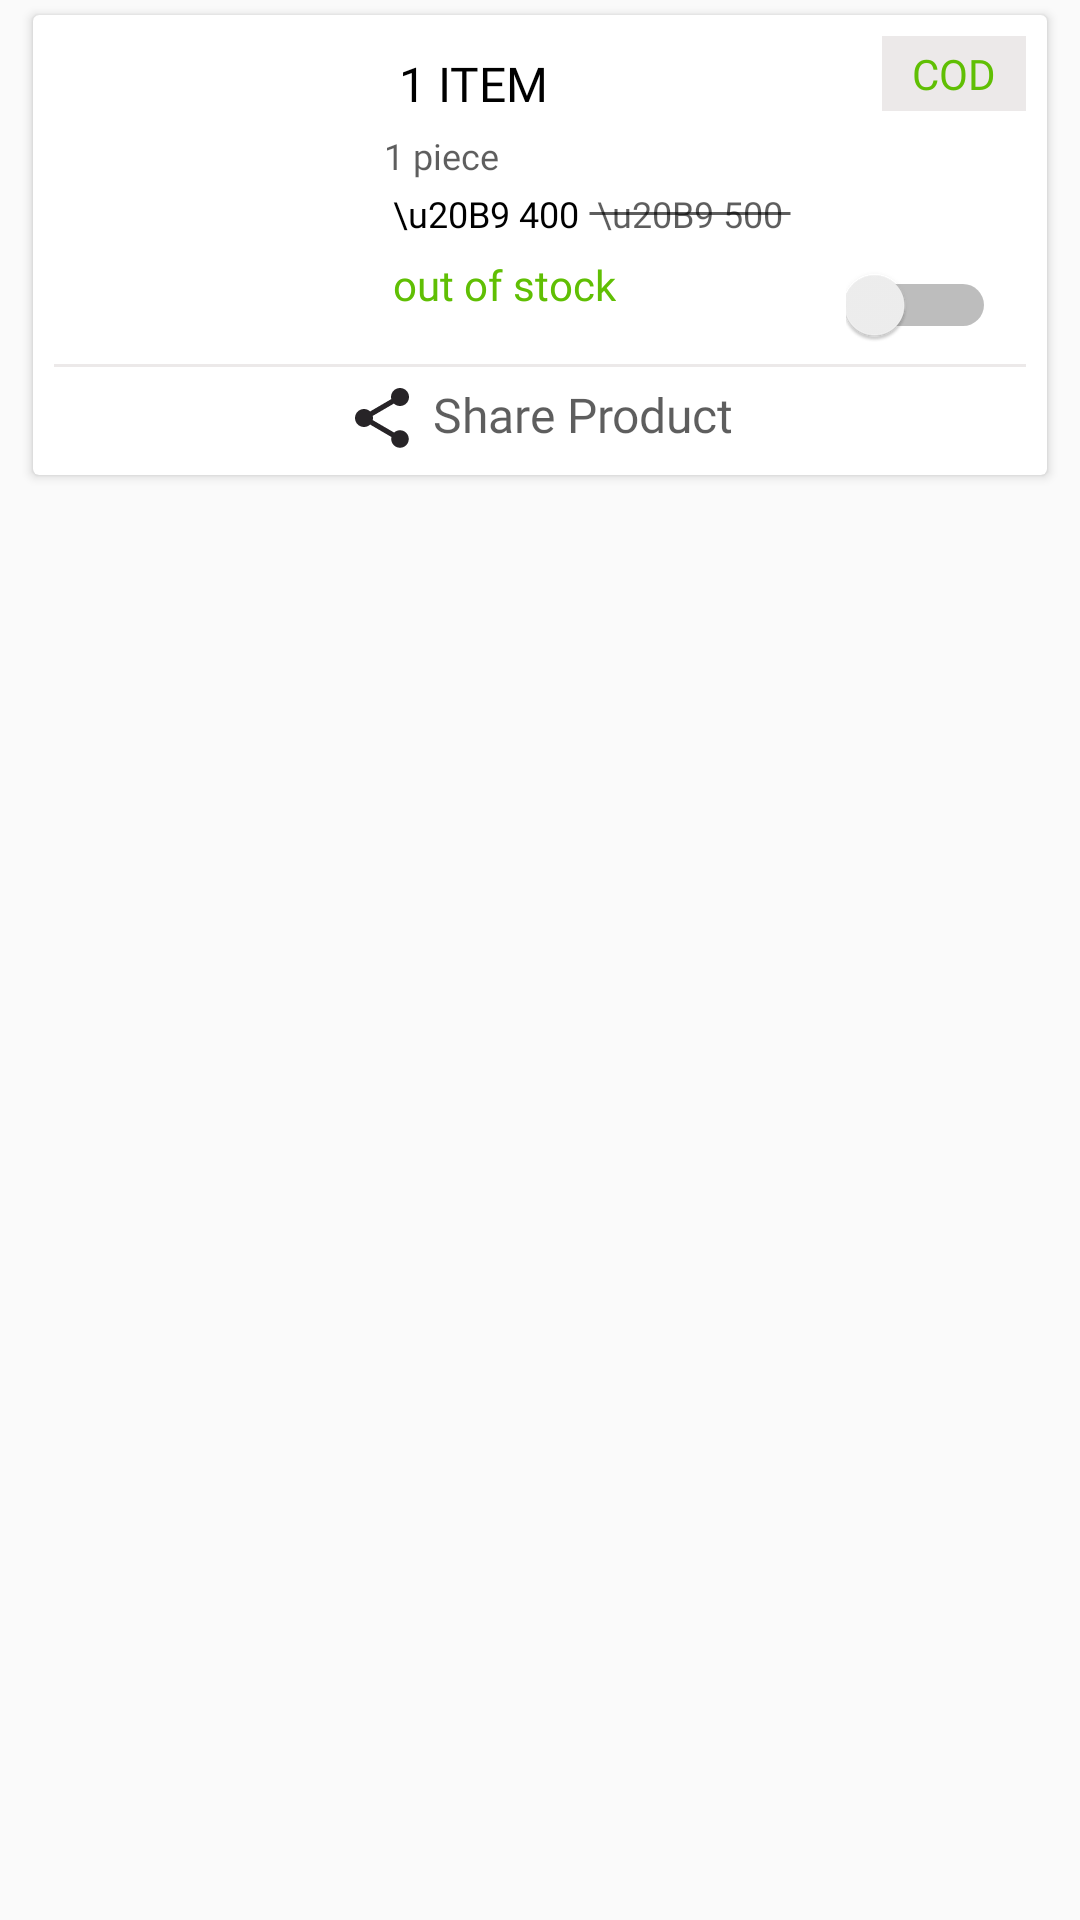

Reconstruct the res/layout file that produces this screen, plus the resources it refers to.
<!-- AndroidManifest.xml: application theme Theme.VenderApp -->
<!-- res/layout/order_list_viewholder.xml -->
<?xml version="1.0" encoding="utf-8"?>
<LinearLayout xmlns:android="http://schemas.android.com/apk/res/android"
    android:layout_width="match_parent"
    android:layout_height="wrap_content"
    xmlns:tools="http://schemas.android.com/tools"
    xmlns:app="http://schemas.android.com/apk/res-auto"
    android:orientation="vertical">

    <androidx.cardview.widget.CardView
        android:layout_width="match_parent"
        android:layout_height="wrap_content"
        android:orientation="vertical"
        android:layout_marginStart="11dp"
        android:layout_marginEnd="11dp"
        android:layout_marginTop="5dp"
        android:layout_marginBottom="5dp">
        <RelativeLayout
            android:layout_width="match_parent"
            android:layout_height="wrap_content"
            android:padding="7dp">
            <ImageView
                android:id="@+id/product_img"
                android:layout_width="100dp"
                android:layout_height="100dp"
                android:padding="7dp"
                android:layout_marginRight="10dp"
                android:src="@drawable/ic_whatsapp"/>
            <LinearLayout
                android:id="@+id/lnr_comb"
                android:layout_toRightOf ="@+id/product_img"
                android:layout_width="match_parent"
                android:layout_height="wrap_content"
                android:orientation="vertical">
                <TextView
                    android:id="@+id/item"
                    android:layout_width="wrap_content"
                    android:layout_height="wrap_content"
                    android:fontFamily="@font/sfpro_display_semibold"
                    android:textSize="16sp"
                    android:padding="5dp"
                    android:textColor="@color/black"
                    android:text="1 ITEM"/>
                <TextView
                    android:id="@+id/piece"
                    android:layout_width="wrap_content"
                    android:layout_height="wrap_content"
                    android:fontFamily="@font/sfpro_display_semibold"
                    android:textSize="12sp"
                    android:textColor="@color/gray"
                    android:text="1 piece"/>
                <RelativeLayout
                    android:layout_width="wrap_content"
                    android:layout_height="wrap_content">
                    <TextView
                        android:id="@+id/item1"
                        android:layout_width="wrap_content"
                        android:layout_height="wrap_content"
                        android:fontFamily="@font/sfpro_display_semibold"
                        android:textSize="12sp"
                        android:padding="3dp"
                        android:textColor="@color/black"
                        android:text="\u20B9 400"/>

                    <TextView
                        android:id="@+id/p_mrp_price"
                        android:layout_toRightOf="@+id/item1"
                        android:layout_width="wrap_content"
                        android:layout_height="wrap_content"
                        android:fontFamily="@font/sfpro_display_semibold"
                        android:background="@drawable/rupees_cross_line"
                        android:textSize="12sp"
                        android:padding="3dp"
                        android:textColor="@color/gray"
                        android:text="\u20B9 500"/>
                </RelativeLayout>
                <RelativeLayout
                    android:layout_width="match_parent"
                    android:layout_height="wrap_content">
                    <TextView
                        android:id="@+id/in_stock"
                        android:layout_width="wrap_content"
                        android:layout_height="wrap_content"
                        android:fontFamily="@font/sfpro_display_semibold"
                        android:textSize="14sp"
                        android:padding="3dp"
                        android:textColor="@color/green"
                        android:text="@string/in_stock"/>

                    <Switch
                        android:id="@+id/switch1"
                        android:layout_width="60dp"
                        android:layout_height="wrap_content"
                        android:padding="10dp"
                        tools:ignore="UseSwitchCompatOrMaterialXml"
                        android:layout_alignParentRight="true"
                        />
                </RelativeLayout>

            </LinearLayout>

            <TextView
                android:layout_width="wrap_content"
                android:layout_height="wrap_content"
                android:text="COD"
                android:paddingStart="10dp"
                android:paddingEnd="10dp"
                android:paddingTop="3dp"
                android:paddingBottom="3dp"
                android:background="@color/extra_lite_gray"
                android:fontFamily="@font/sfpro_display_bold"
                android:layout_alignParentEnd="true"
                android:textSize="14sp"
                android:textColor="@color/green"
                android:layout_alignParentRight="true"/>
            <View
                android:id="@+id/view1"
                android:layout_below="@+id/lnr_comb"
                android:layout_width="match_parent"
                android:layout_height="1dp"
                android:background="@color/extra_lite_gray"/>

            <TextView
                android:id="@+id/txt_share"
                android:layout_below="@+id/view1"
                android:layout_width="wrap_content"
                android:layout_height="wrap_content"
                android:fontFamily="@font/sfpro_display_semibold"
                android:textSize="16sp"
                android:paddingTop="5dp"
                android:layout_centerHorizontal="true"
                android:textColor="@color/gray"
                android:drawablePadding="5dp"
                android:text="@string/share_product"
                app:drawableStartCompat="@drawable/ic_baseline_share_24" />
        </RelativeLayout>
    </androidx.cardview.widget.CardView>

</LinearLayout>
<!-- resources referenced by this layout -->
<resources>
  <color name="black">#FF000000</color>
  <color name="extra_lite_gray">#ECE9E9</color>
  <color name="gray">#A1000000</color>
  <color name="green">#60bf04</color>
  <!-- drawable ic_baseline_share_24 (drawable) -->
  <vector android:height="24dp" android:tint="#272427"
      android:viewportHeight="24" android:viewportWidth="24"
      android:width="24dp" xmlns:android="http://schemas.android.com/apk/res/android">
      <path android:fillColor="@android:color/white" android:pathData="M18,16.08c-0.76,0 -1.44,0.3 -1.96,0.77L8.91,12.7c0.05,-0.23 0.09,-0.46 0.09,-0.7s-0.04,-0.47 -0.09,-0.7l7.05,-4.11c0.54,0.5 1.25,0.81 2.04,0.81 1.66,0 3,-1.34 3,-3s-1.34,-3 -3,-3 -3,1.34 -3,3c0,0.24 0.04,0.47 0.09,0.7L8.04,9.81C7.5,9.31 6.79,9 6,9c-1.66,0 -3,1.34 -3,3s1.34,3 3,3c0.79,0 1.5,-0.31 2.04,-0.81l7.12,4.16c-0.05,0.21 -0.08,0.43 -0.08,0.65 0,1.61 1.31,2.92 2.92,2.92 1.61,0 2.92,-1.31 2.92,-2.92s-1.31,-2.92 -2.92,-2.92z"/>
  </vector>
  <!-- drawable rupees_cross_line (drawable) -->
  <?xml version="1.0" encoding="utf-8"?>
  <shape xmlns:android="http://schemas.android.com/apk/res/android" android:shape="line">
  
      <stroke android:color="@color/gray" android:width="1dp"/>
  
  </shape>
  <string name="in_stock"> out of stock</string>
  <string name="share_product">Share Product</string>
  <style name="Theme.VenderApp" parent="Theme.AppCompat.Light.NoActionBar">
          
          <item name="colorPrimary">@color/purple_500</item>
          <item name="colorPrimaryVariant">@color/purple_700</item>
          <item name="colorOnPrimary">@color/white</item>
          
          <item name="colorSecondary">@color/teal_200</item>
          <item name="colorSecondaryVariant">@color/teal_700</item>
          <item name="colorOnSecondary">@color/black</item>
          
          <item name="android:statusBarColor" tools:targetApi="l">?attr/colorPrimaryVariant</item>
          
      </style>
  <color name="purple_500">#FF6200EE</color>
  <color name="purple_700">#FF3700B3</color>
  <color name="white">#FFFFFFFF</color>
  <color name="teal_200">#FF03DAC5</color>
  <color name="teal_700">#FF018786</color>
</resources>
